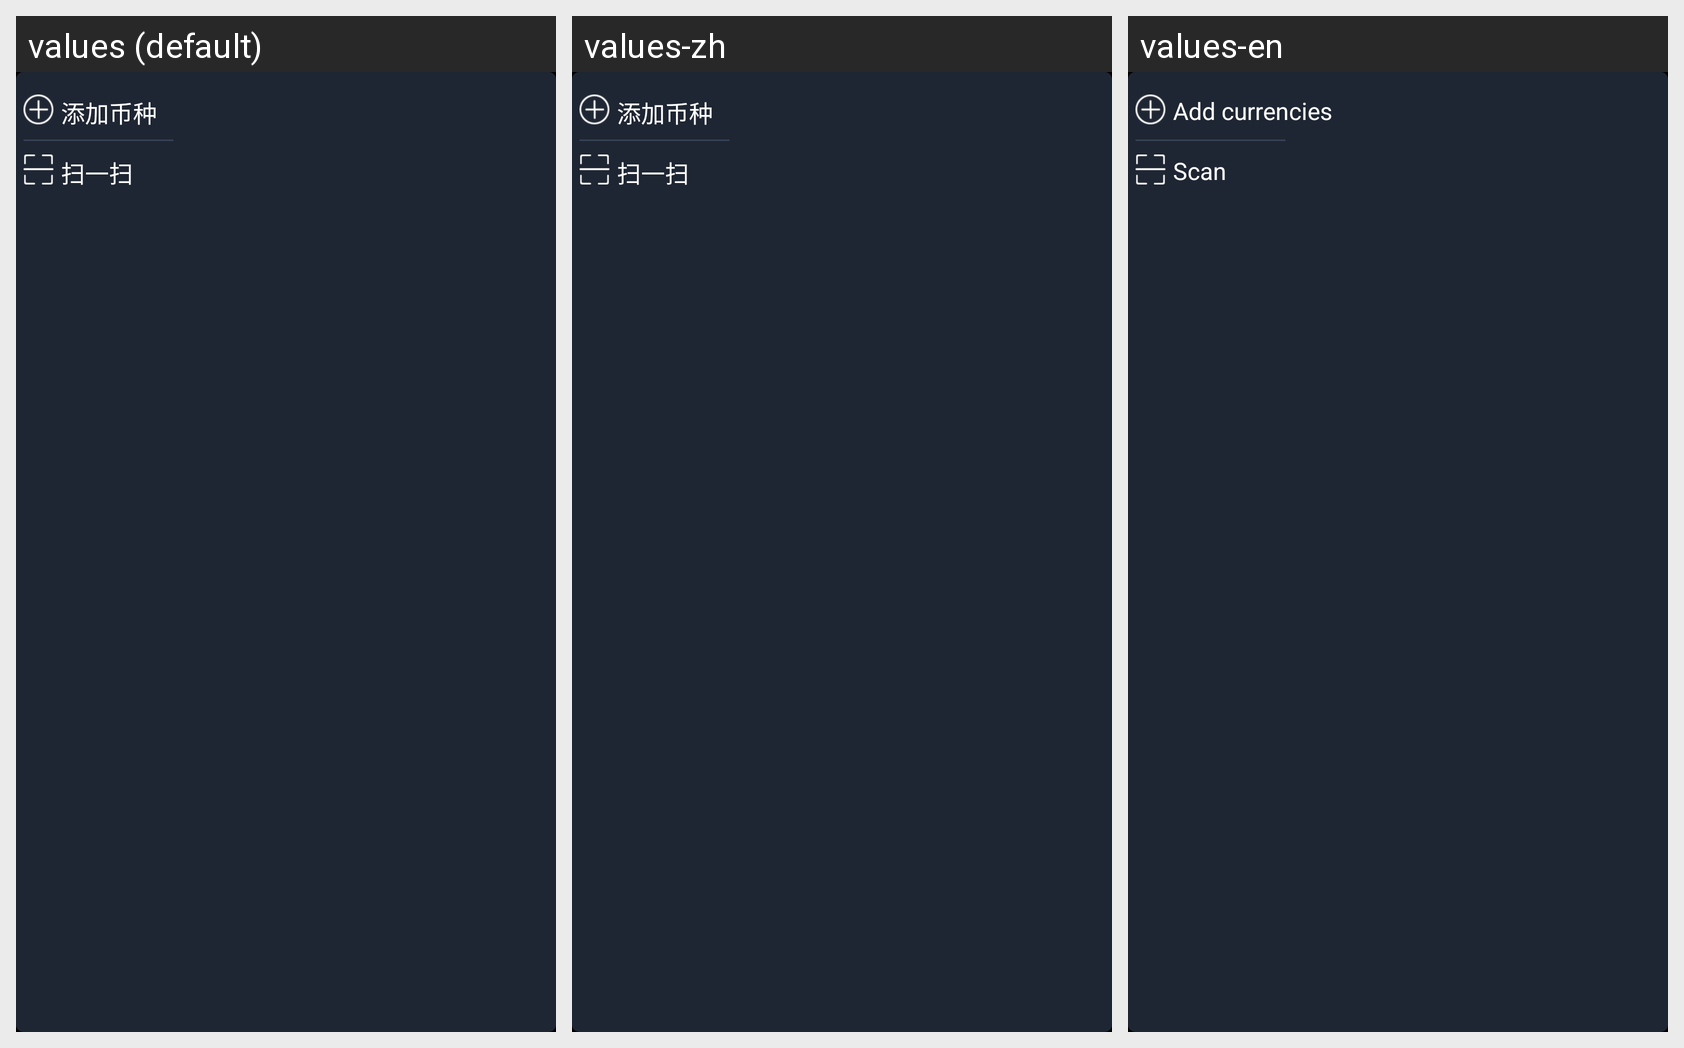

The Android screen above is rendered under several locales of the same app. Produce the string resources it draws, with the default and per-locale values.
Android screen res/layout/popwin_share.xml rendered under 3 locales, left to right: values (default), values-zh, values-en. Device: Nexus 5 (rendered at 1080×1920; each locale shown at half size, 540×960, under a caption strip naming it); theme android:Theme.NoTitleBar.
Strings drawn on this screen, with the default value and each locale's value (text and hints the layout hard-codes, and strings that could not be matched under every locale, appear in the picture but are not listed):

pp1
  values: 添加币种
  values-zh: 添加币种
  values-en: Add currencies

pp2
  values: 扫一扫
  values-zh: 扫一扫
  values-en: Scan
